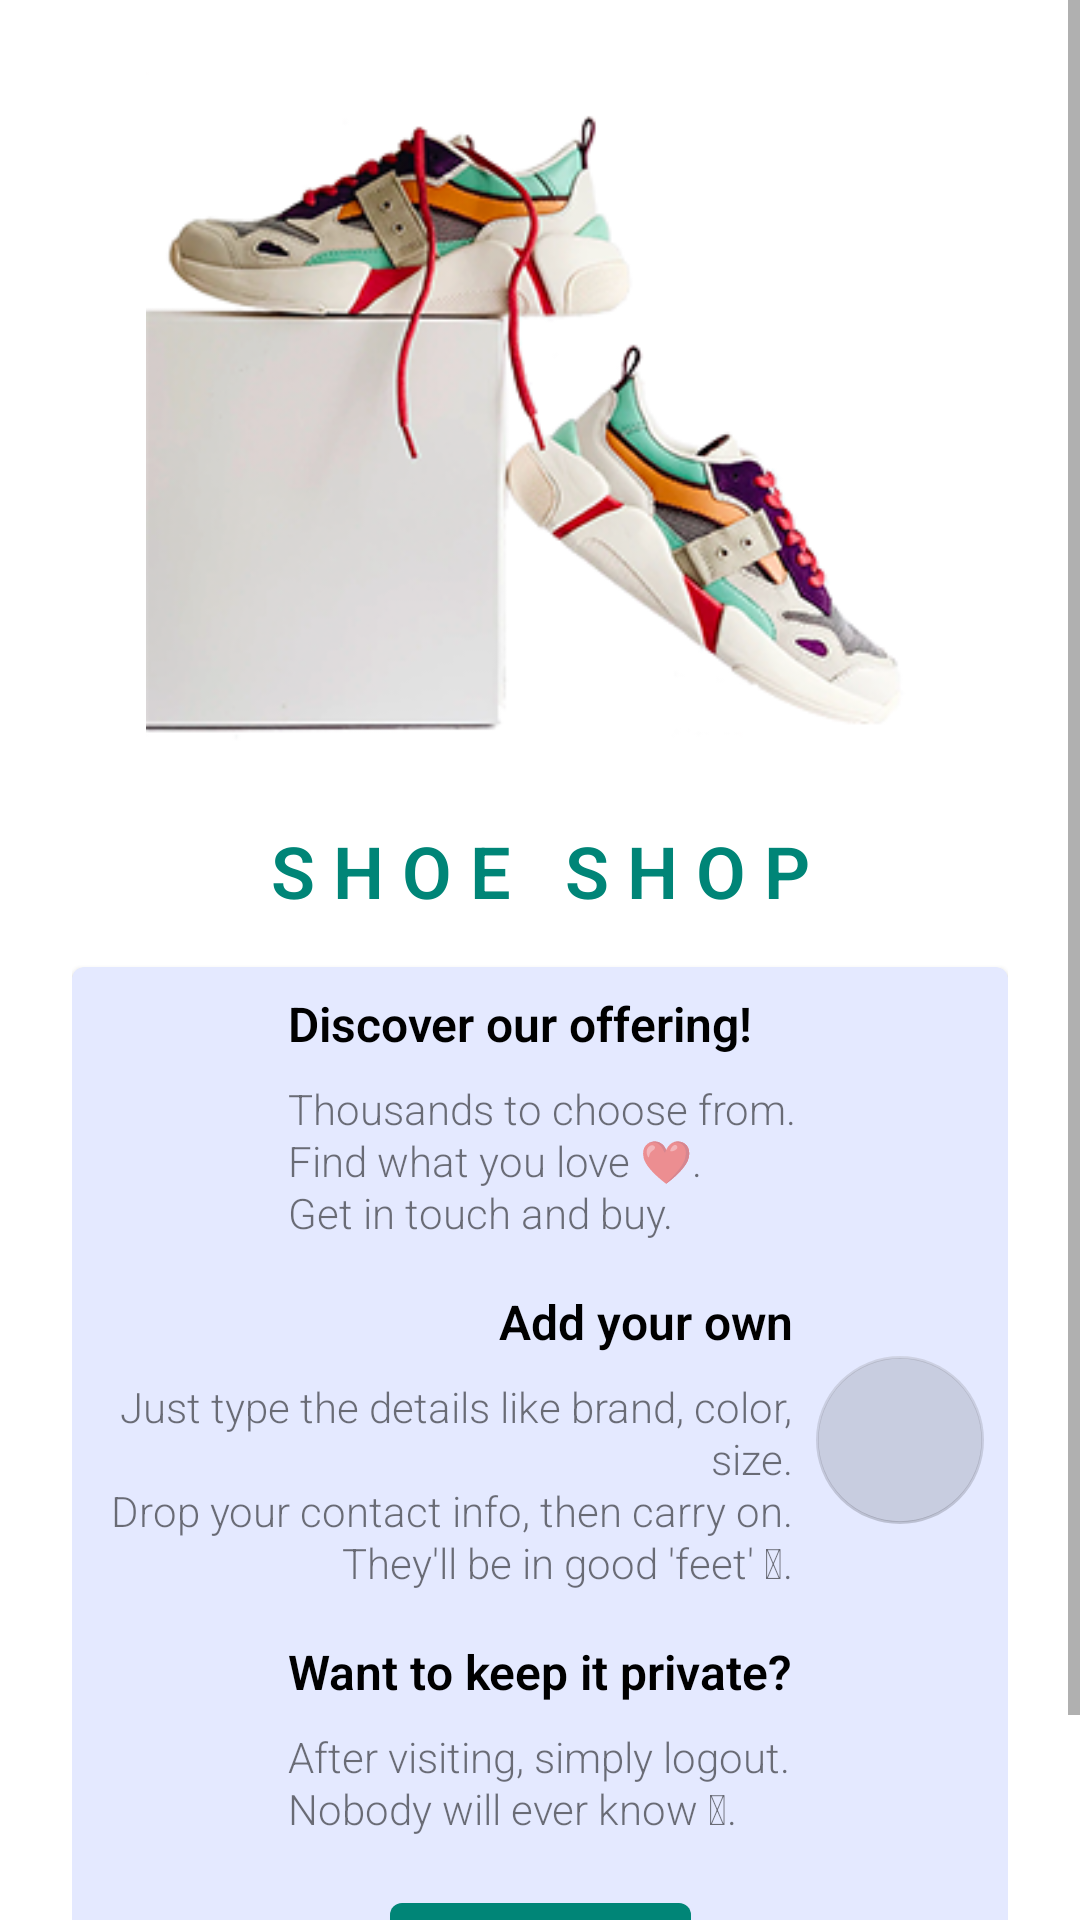

The Android layout XML behind this screen, and the referenced resources:
<!-- AndroidManifest.xml: application theme Theme.ShoeStore -->
<!-- res/layout/fragment_instructions.xml -->
<?xml version="1.0" encoding="utf-8"?>
<layout xmlns:android="http://schemas.android.com/apk/res/android"
    xmlns:app="http://schemas.android.com/apk/res-auto"
    xmlns:tools="http://schemas.android.com/tools">

    <ScrollView
        android:layout_width="match_parent"
        android:layout_height="match_parent"
        android:fillViewport="true"
        tools:context=".ui.onboarding.InstructionsFragment">

        <androidx.constraintlayout.widget.ConstraintLayout
            android:layout_width="match_parent"
            android:layout_height="wrap_content"
            android:padding="24dp">

            <ImageView
                android:id="@+id/splash"
                android:layout_width="0dp"
                android:layout_height="0dp"
                app:layout_constraintHeight_percent="0.35"
                android:contentDescription="@string/shoes_image_content_description"
                android:src="@drawable/img_unsplash_shoes"
                app:layout_constraintEnd_toEndOf="parent"
                app:layout_constraintStart_toStartOf="parent"
                app:layout_constraintTop_toTopOf="parent" />

            <TextView
                android:id="@+id/welcome_text"
                style="@style/ShoeStoreNameStyle"
                android:layout_gravity="center_horizontal"
                android:gravity="center_horizontal"
                android:text="@string/appName"
                android:layout_marginTop="16dp"
                android:layout_marginBottom="16dp"
                app:layout_constraintBottom_toTopOf="@+id/materialCardView2"
                app:layout_constraintEnd_toEndOf="parent"
                app:layout_constraintStart_toStartOf="parent"
                app:layout_constraintTop_toBottomOf="@+id/splash" />

            <com.google.android.material.card.MaterialCardView
                android:id="@+id/materialCardView2"
                android:layout_width="match_parent"
                android:layout_height="wrap_content"
                android:elevation="2dp"
                app:cardBackgroundColor="@color/light_blue"
                app:layout_constraintBottom_toBottomOf="parent"
                app:layout_constraintEnd_toEndOf="parent"
                app:layout_constraintStart_toStartOf="parent">

                
                <androidx.constraintlayout.widget.ConstraintLayout
                    android:layout_width="match_parent"
                    android:layout_height="match_parent">

                    <ImageView
                        android:id="@+id/list_image_instructions"
                        android:layout_width="56dp"
                        android:layout_height="56dp"
                        android:layout_marginStart="8dp"
                        android:contentDescription="@string/content_description_list_icon_instructions"
                        android:src="@drawable/ic_baseline_list_24"
                        app:layout_constraintBottom_toTopOf="@+id/instructions_second_item_title"
                        app:layout_constraintStart_toStartOf="parent"
                        app:layout_constraintTop_toTopOf="parent"
                        app:tint="@android:color/black" />

                    <TextView
                        android:id="@+id/instructions_first_item_title"
                        android:text="@string/instructions_first_item_title"
                        app:layout_constraintBottom_toTopOf="@+id/instructions_first_item_details"
                        app:layout_constraintEnd_toEndOf="parent"
                        app:layout_constraintHorizontal_bias="0.5"
                        app:layout_constraintStart_toEndOf="@id/list_image_instructions"
                        app:layout_constraintTop_toTopOf="parent"
                        style="@style/InstructionsItemTitleStyle" />

                    <TextView
                        android:id="@+id/instructions_first_item_details"
                        android:text="@string/instructions_first_item_details"
                        app:layout_constraintBottom_toTopOf="@+id/instructions_second_item_title"
                        app:layout_constraintEnd_toEndOf="parent"
                        app:layout_constraintHorizontal_bias="0.5"
                        app:layout_constraintStart_toEndOf="@id/list_image_instructions"
                        app:layout_constraintTop_toBottomOf="@+id/instructions_first_item_title"
                        style="@style/InstructionsItemDetailsStyle"/>

                    <com.google.android.material.floatingactionbutton.FloatingActionButton
                        android:id="@+id/add_button_instructions"
                        android:layout_width="wrap_content"
                        android:layout_height="wrap_content"
                        android:layout_marginEnd="8dp"
                        android:enabled="false"
                        android:contentDescription="@string/content_description_add_button_instructions"
                        android:src="@drawable/ic_baseline_add_24"
                        app:layout_constraintBottom_toBottomOf="@+id/instructions_second_item_details"
                        app:layout_constraintEnd_toEndOf="parent"
                        app:layout_constraintTop_toTopOf="@+id/instructions_second_item_title" />

                    <TextView
                        android:id="@+id/instructions_second_item_title"
                        style="@style/InstructionsItemTitleStyle"
                        android:gravity="end"
                        android:text="@string/instructions_second_item_title"
                        app:layout_constraintBottom_toTopOf="@+id/instructions_second_item_details"
                        app:layout_constraintEnd_toStartOf="@+id/add_button_instructions"
                        app:layout_constraintStart_toStartOf="parent"
                        app:layout_constraintTop_toBottomOf="@id/instructions_first_item_details" />

                    <TextView
                        android:id="@+id/instructions_second_item_details"
                        android:gravity="end"
                        android:text="@string/instructions_second_item_details"
                        app:layout_constraintBottom_toTopOf="@id/instructions_third_item_title"
                        app:layout_constraintEnd_toStartOf="@+id/add_button_instructions"
                        app:layout_constraintStart_toStartOf="parent"
                        app:layout_constraintTop_toBottomOf="@+id/instructions_second_item_title"
                        style="@style/InstructionsItemDetailsStyle"/>

                    <ImageView
                        android:id="@+id/more_button_instructions"
                        android:layout_width="56dp"
                        android:layout_height="56dp"
                        android:layout_marginStart="8dp"
                        android:contentDescription="@string/content_description_more_button_instructions"
                        android:src="@drawable/ic_baseline_more_vert_24"
                        app:layout_constraintBottom_toBottomOf="@+id/instructions_third_item_details"
                        app:layout_constraintStart_toStartOf="parent"
                        app:layout_constraintTop_toTopOf="@+id/instructions_third_item_title"
                        app:tint="@android:color/black" />

                    <TextView
                        android:id="@+id/instructions_third_item_title"
                        style="@style/InstructionsItemTitleStyle"
                        android:text="@string/instructions_third_item_title"
                        app:layout_constraintBottom_toTopOf="@+id/instructions_third_item_details"
                        app:layout_constraintEnd_toEndOf="parent"
                        app:layout_constraintHorizontal_bias="0.5"
                        app:layout_constraintStart_toEndOf="@id/more_button_instructions"
                        app:layout_constraintTop_toBottomOf="@+id/instructions_second_item_details" />

                    <TextView
                        android:id="@+id/instructions_third_item_details"
                        android:text="@string/instructions_third_item_details"
                        app:layout_constraintBottom_toTopOf="@id/get_started_button"
                        app:layout_constraintEnd_toEndOf="parent"
                        app:layout_constraintHorizontal_bias="0.5"
                        app:layout_constraintStart_toEndOf="@id/more_button_instructions"
                        app:layout_constraintTop_toBottomOf="@+id/instructions_third_item_title"
                        style="@style/InstructionsItemDetailsStyle" />

                    <com.google.android.material.button.MaterialButton
                        android:id="@+id/get_started_button"
                        style="@style/Widget.ShoeStore.Button"
                        android:layout_marginTop="8dp"
                        android:layout_marginBottom="16dp"
                        android:text="@string/let_s_go"
                        app:layout_constraintBottom_toBottomOf="parent"
                        app:layout_constraintEnd_toEndOf="parent"
                        app:layout_constraintStart_toStartOf="parent"
                        app:layout_constraintTop_toBottomOf="@+id/instructions_third_item_details" />

                </androidx.constraintlayout.widget.ConstraintLayout>
            </com.google.android.material.card.MaterialCardView>

        </androidx.constraintlayout.widget.ConstraintLayout>

    </ScrollView>
</layout>
<!-- resources referenced by this layout -->
<resources>
  <color name="light_blue">#e4e9ff</color>
  <!-- drawable img_unsplash_shoes: png bitmap (drawable, 90203 bytes) -->
  <string name="appName">S H O E   S H O P</string>
  <string name="content_description_add_button_instructions">Button displayed in the bottom right corner of the Shoes list screen.</string>
  <string name="content_description_list_icon_instructions">List icon</string>
  <string name="content_description_more_button_instructions">Icon displayed in the upper right corner in the Shoes list screen.</string>
  <string name="instructions_first_item_details">Thousands to choose from.\nFind what you love ❤.\nGet in touch and buy.</string>
  <string name="instructions_first_item_title">Discover our offering!</string>
  <string name="instructions_second_item_details">Just type the details like brand, color, size.\nDrop your contact info, then carry on.\nThey\'ll be in good \'feet\' 😊.</string>
  <string name="instructions_second_item_title">Add your own</string>
  <string name="instructions_third_item_details">After visiting, simply logout.\nNobody will ever know 😉.</string>
  <string name="instructions_third_item_title">Want to keep it private?</string>
  <string name="let_s_go">Let\'s go</string>
  <string name="shoes_image_content_description">One line drawing of a shoes pair</string>
  <style name="InstructionsItemDetailsStyle">
          <item name="android:layout_width">0dp</item>
          <item name="android:layout_height">wrap_content</item>
          <item name="android:layout_marginStart">8dp</item>
          <item name="android:layout_marginEnd">8dp</item>
          <item name="android:layout_marginBottom">8dp</item>
          <item name="android:fontFamily">sans-serif-light</item>
          <item name="android:lineSpacingExtra">1sp</item>
      </style>
  <style name="InstructionsItemTitleStyle">
          <item name="android:layout_width">0dp</item>
          <item name="android:layout_height">wrap_content</item>
          <item name="android:layout_margin">8dp</item>
          <item name="android:fontFamily">sans-serif-light</item>
          <item name="android:textColor">@android:color/black</item>
          <item name="android:textSize">16sp</item>
          <item name="android:textStyle">bold</item>
      </style>
  <style name="ShoeStoreNameStyle">
          <item name="android:layout_width">wrap_content</item>
          <item name="android:layout_height">wrap_content</item>
          <item name="android:gravity">center</item>
          <item name="android:textSize">24sp</item>
          <item name="android:textColor">@color/colorPrimary</item>
          <item name="android:fontFamily">sans-serif-light</item>
          <item name="android:lineSpacingExtra">5sp</item>
          <item name="android:textStyle">bold</item>
      </style>
  <style name="Widget.ShoeStore.Button" parent="Widget.MaterialComponents.Button">
          <item name="android:layout_width">wrap_content</item>
          <item name="android:layout_height">wrap_content</item>
          <item name="android:fontFamily">sans-serif-light</item>
          <item name="android:textStyle">bold</item>
      </style>
  <style name="Theme.ShoeStore" parent="Theme.MaterialComponents.Light.NoActionBar">
          <item name="colorPrimary">@color/colorPrimary</item>
          <item name="colorPrimaryDark">@color/colorPrimaryDark</item>
          <item name="colorAccent">@color/colorAccent</item>
          <item name="windowActionBar">false</item>
          <item name="windowNoTitle">true</item>
      </style>
  <color name="colorPrimary">#008577</color>
  <color name="colorPrimaryDark">#00574B</color>
  <color name="colorAccent">#D81B60</color>
</resources>
